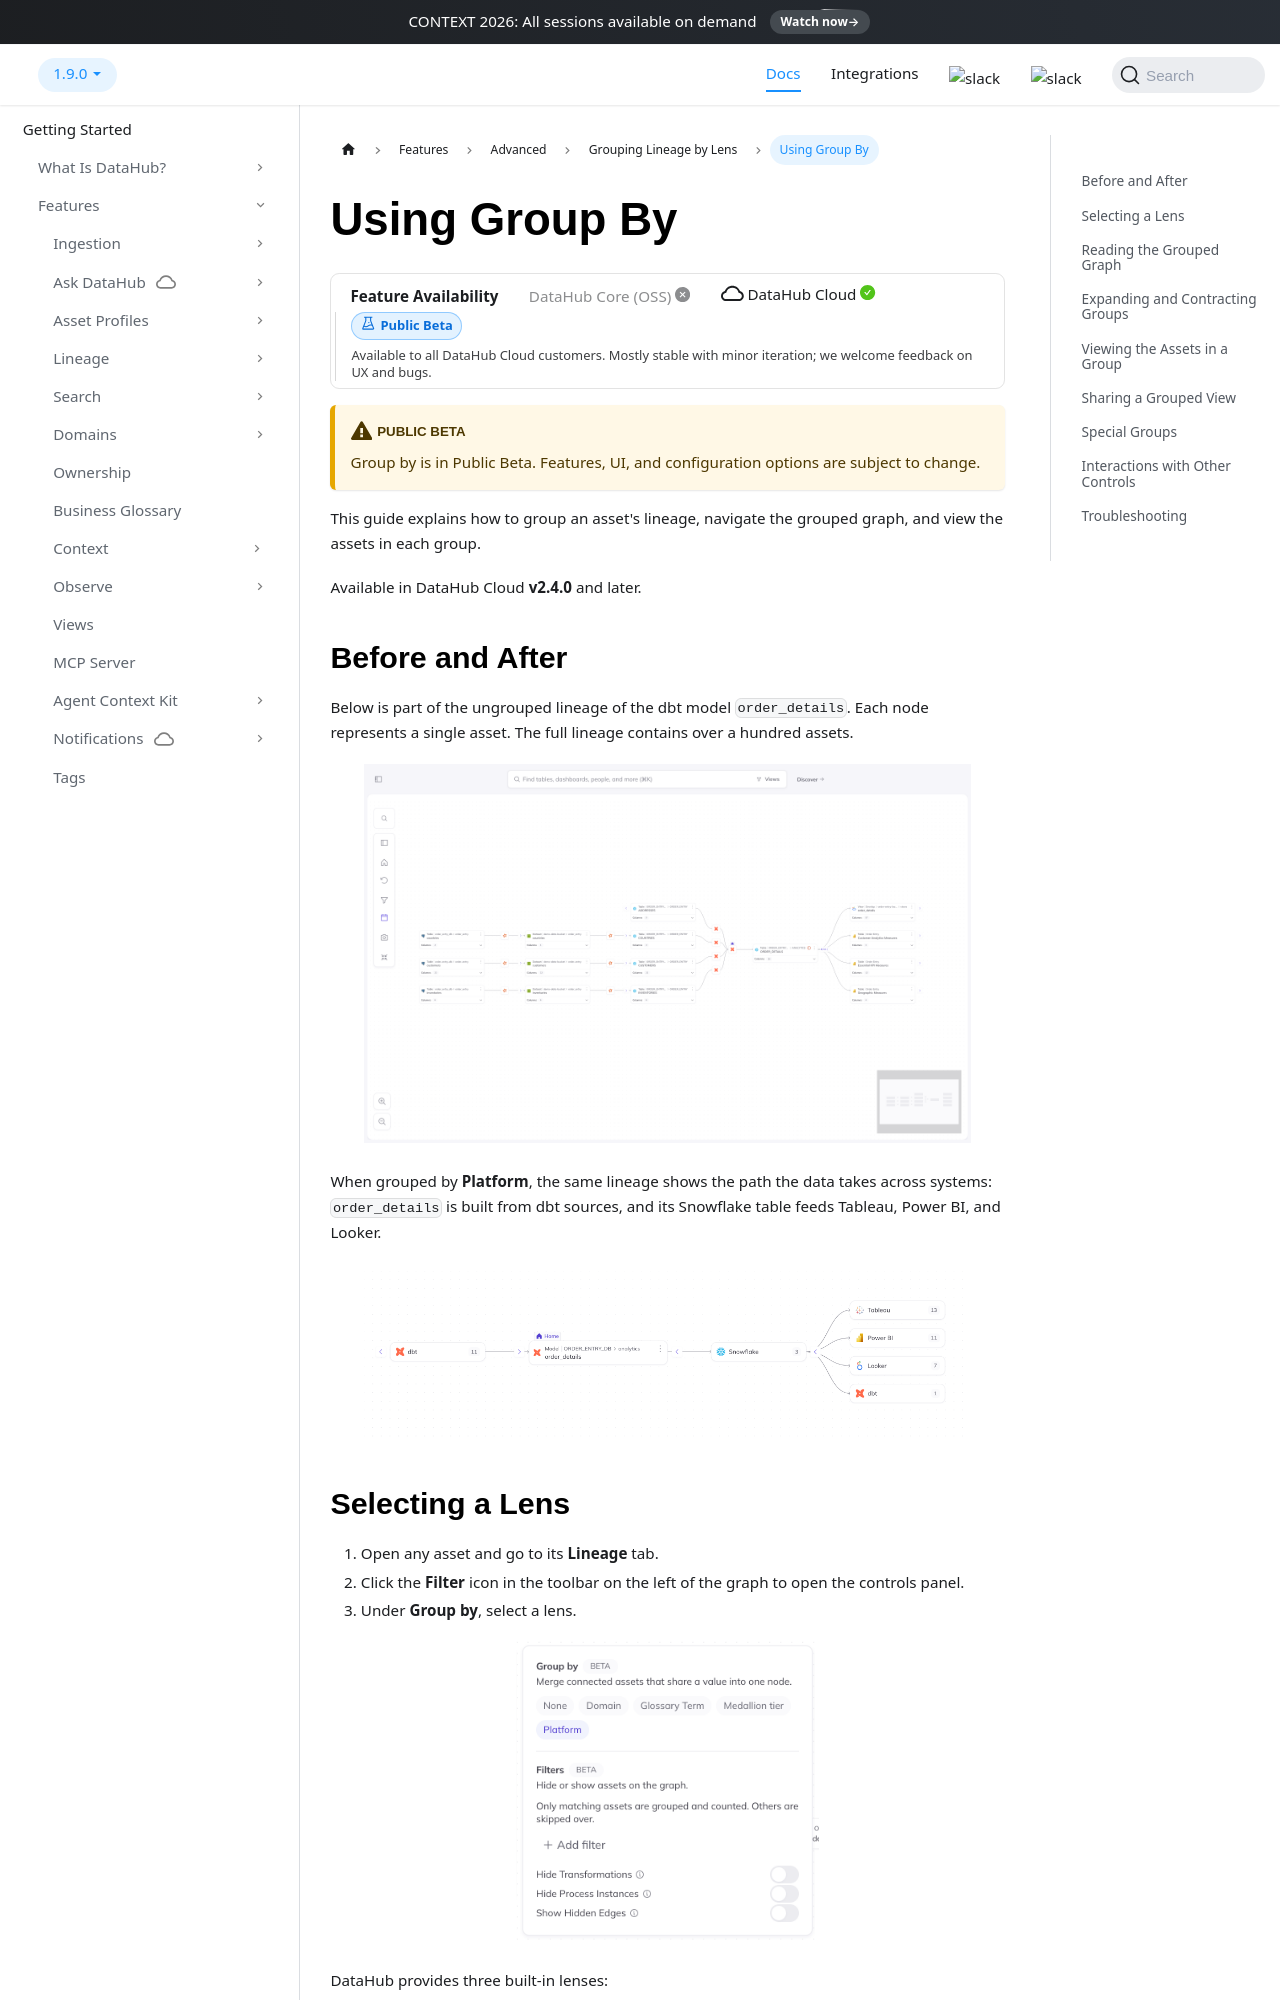

repository: acryldata/datahub · page: docs/features/feature-guides/lineage-group-by/using-group-by/index.html · generator: docusaurus

---
title: Using Group By
description: "Select a lens on the lineage graph, expand groups one hop at a time, and view the assets in each group."
---

import FeatureAvailability from '@site/src/components/FeatureAvailability';

# Using Group By

<FeatureAvailability saasOnly stage="public-beta"/>

:::caution Public Beta
Group by is in Public Beta. Features, UI, and configuration options are subject to change.
:::

This guide explains how to group an asset's lineage, navigate the grouped graph, and view the assets in each group.

Available in DataHub Cloud **v2.4.0** and later.

## Before and After

Below is part of the ungrouped lineage of the dbt model `order_details`. Each node represents a single asset. The full lineage contains over a hundred assets.

<p align="center">
  <img width="90%" src="/imgs/lineage-group-by/lineage-ungrouped.png" alt="The lineage of order_details without grouping, one node per asset"/>
</p>

When grouped by **Platform**, the same lineage shows the path the data takes across systems: `order_details` is built from dbt sources, and its Snowflake table feeds Tableau, Power BI, and Looker.

<p align="center">
  <img width="90%" src="/imgs/lineage-group-by/lineage-grouped-platform.png" alt="The lineage of order_details grouped by platform"/>
</p>
